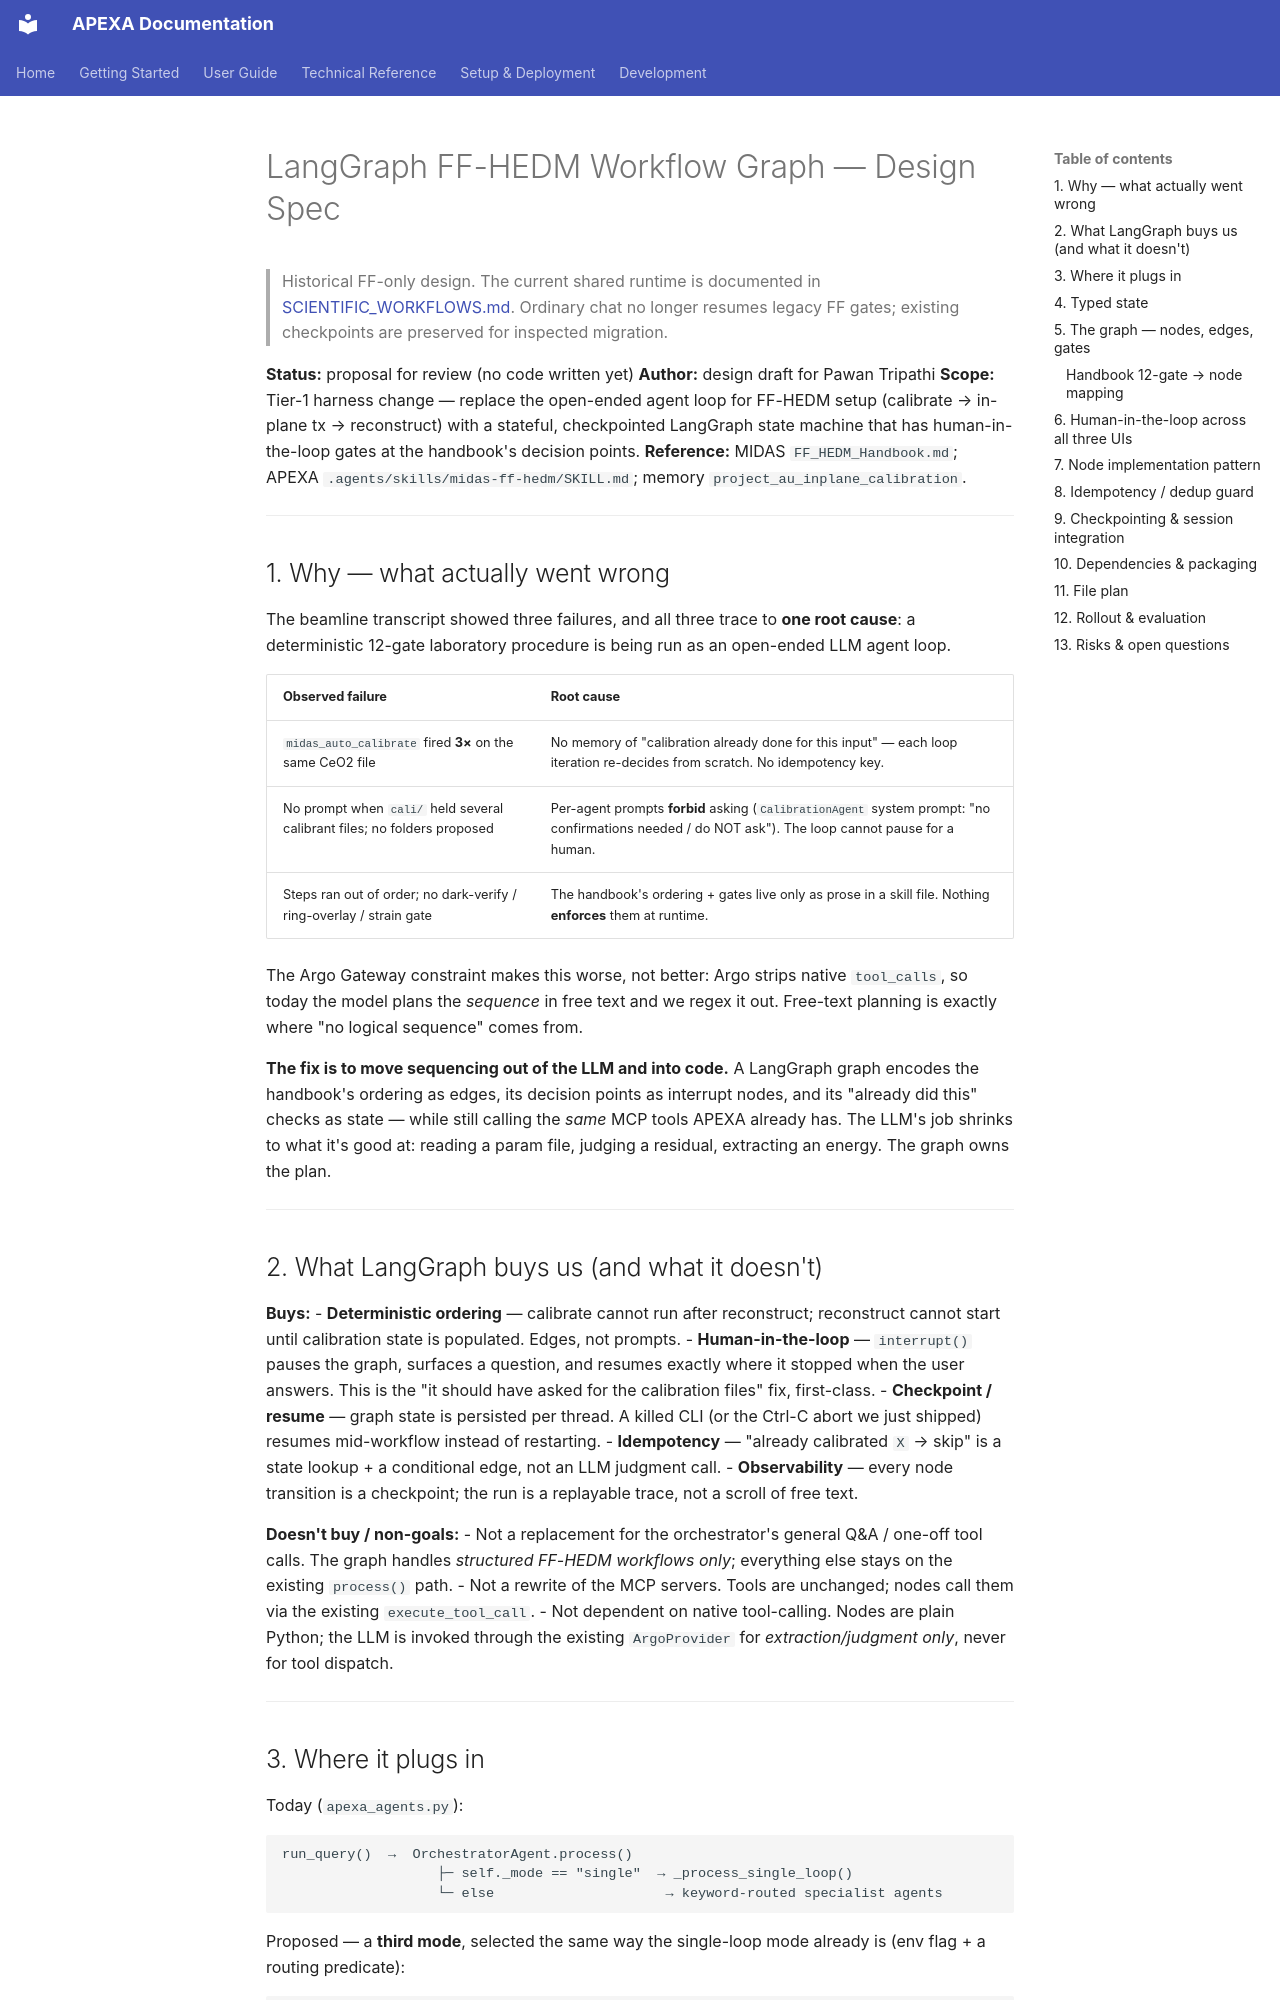

repository: AdvancedPhotonSource/APEXA-APS-Beamline-Assistant · page: LANGGRAPH_FF_HEDM_SPEC/index.html · generator: mkdocs

# LangGraph FF-HEDM Workflow Graph — Design Spec

> Historical FF-only design. The current shared runtime is documented in [SCIENTIFIC_WORKFLOWS.md](SCIENTIFIC_WORKFLOWS.md). Ordinary chat no longer resumes legacy FF gates; existing checkpoints are preserved for inspected migration.

**Status:** proposal for review (no code written yet)
**Author:** design draft for Pawan Tripathi
**Scope:** Tier-1 harness change — replace the open-ended agent loop for FF-HEDM
setup (calibrate → in-plane tx → reconstruct) with a stateful, checkpointed
LangGraph state machine that has human-in-the-loop gates at the handbook's
decision points.
**Reference:** MIDAS `FF_HEDM_Handbook.md`; APEXA `.agents/skills/midas-ff-hedm/SKILL.md`;
memory `project_au_inplane_calibration`.

---

## 1. Why — what actually went wrong

The beamline transcript showed three failures, and all three trace to **one root
cause**: a deterministic 12-gate laboratory procedure is being run as an
open-ended LLM agent loop.

| Observed failure | Root cause |
|---|---|
| `midas_auto_calibrate` fired **3×** on the same CeO2 file | No memory of "calibration already done for this input" — each loop iteration re-decides from scratch. No idempotency key. |
| No prompt when `cali/` held several calibrant files; no folders proposed | Per-agent prompts **forbid** asking (`CalibrationAgent` system prompt: "no confirmations needed / do NOT ask"). The loop cannot pause for a human. |
| Steps ran out of order; no dark-verify / ring-overlay / strain gate | The handbook's ordering + gates live only as prose in a skill file. Nothing **enforces** them at runtime. |

The Argo Gateway constraint makes this worse, not better: Argo strips native
`tool_calls`, so today the model plans the *sequence* in free text and we regex it
out. Free-text planning is exactly where "no logical sequence" comes from.

**The fix is to move sequencing out of the LLM and into code.** A LangGraph graph
encodes the handbook's ordering as edges, its decision points as interrupt nodes,
and its "already did this" checks as state — while still calling the *same* MCP
tools APEXA already has. The LLM's job shrinks to what it's good at: reading a
param file, judging a residual, extracting an energy. The graph owns the plan.

---

## 2. What LangGraph buys us (and what it doesn't)

**Buys:**
- **Deterministic ordering** — calibrate cannot run after reconstruct; reconstruct
  cannot start until calibration state is populated. Edges, not prompts.
- **Human-in-the-loop** — `interrupt()` pauses the graph, surfaces a question, and
  resumes exactly where it stopped when the user answers. This is the "it should
  have asked for the calibration files" fix, first-class.
- **Checkpoint / resume** — graph state is persisted per thread. A killed CLI (or
  the Ctrl-C abort we just shipped) resumes mid-workflow instead of restarting.
- **Idempotency** — "already calibrated `X` → skip" is a state lookup + a
  conditional edge, not an LLM judgment call.
- **Observability** — every node transition is a checkpoint; the run is a replayable
  trace, not a scroll of free text.

**Doesn't buy / non-goals:**
- Not a replacement for the orchestrator's general Q&A / one-off tool calls. The
  graph handles *structured FF-HEDM workflows only*; everything else stays on the
  existing `process()` path.
- Not a rewrite of the MCP servers. Tools are unchanged; nodes call them via the
  existing `execute_tool_call`.
- Not dependent on native tool-calling. Nodes are plain Python; the LLM is invoked
  through the existing `ArgoProvider` for *extraction/judgment only*, never for tool
  dispatch.

---
